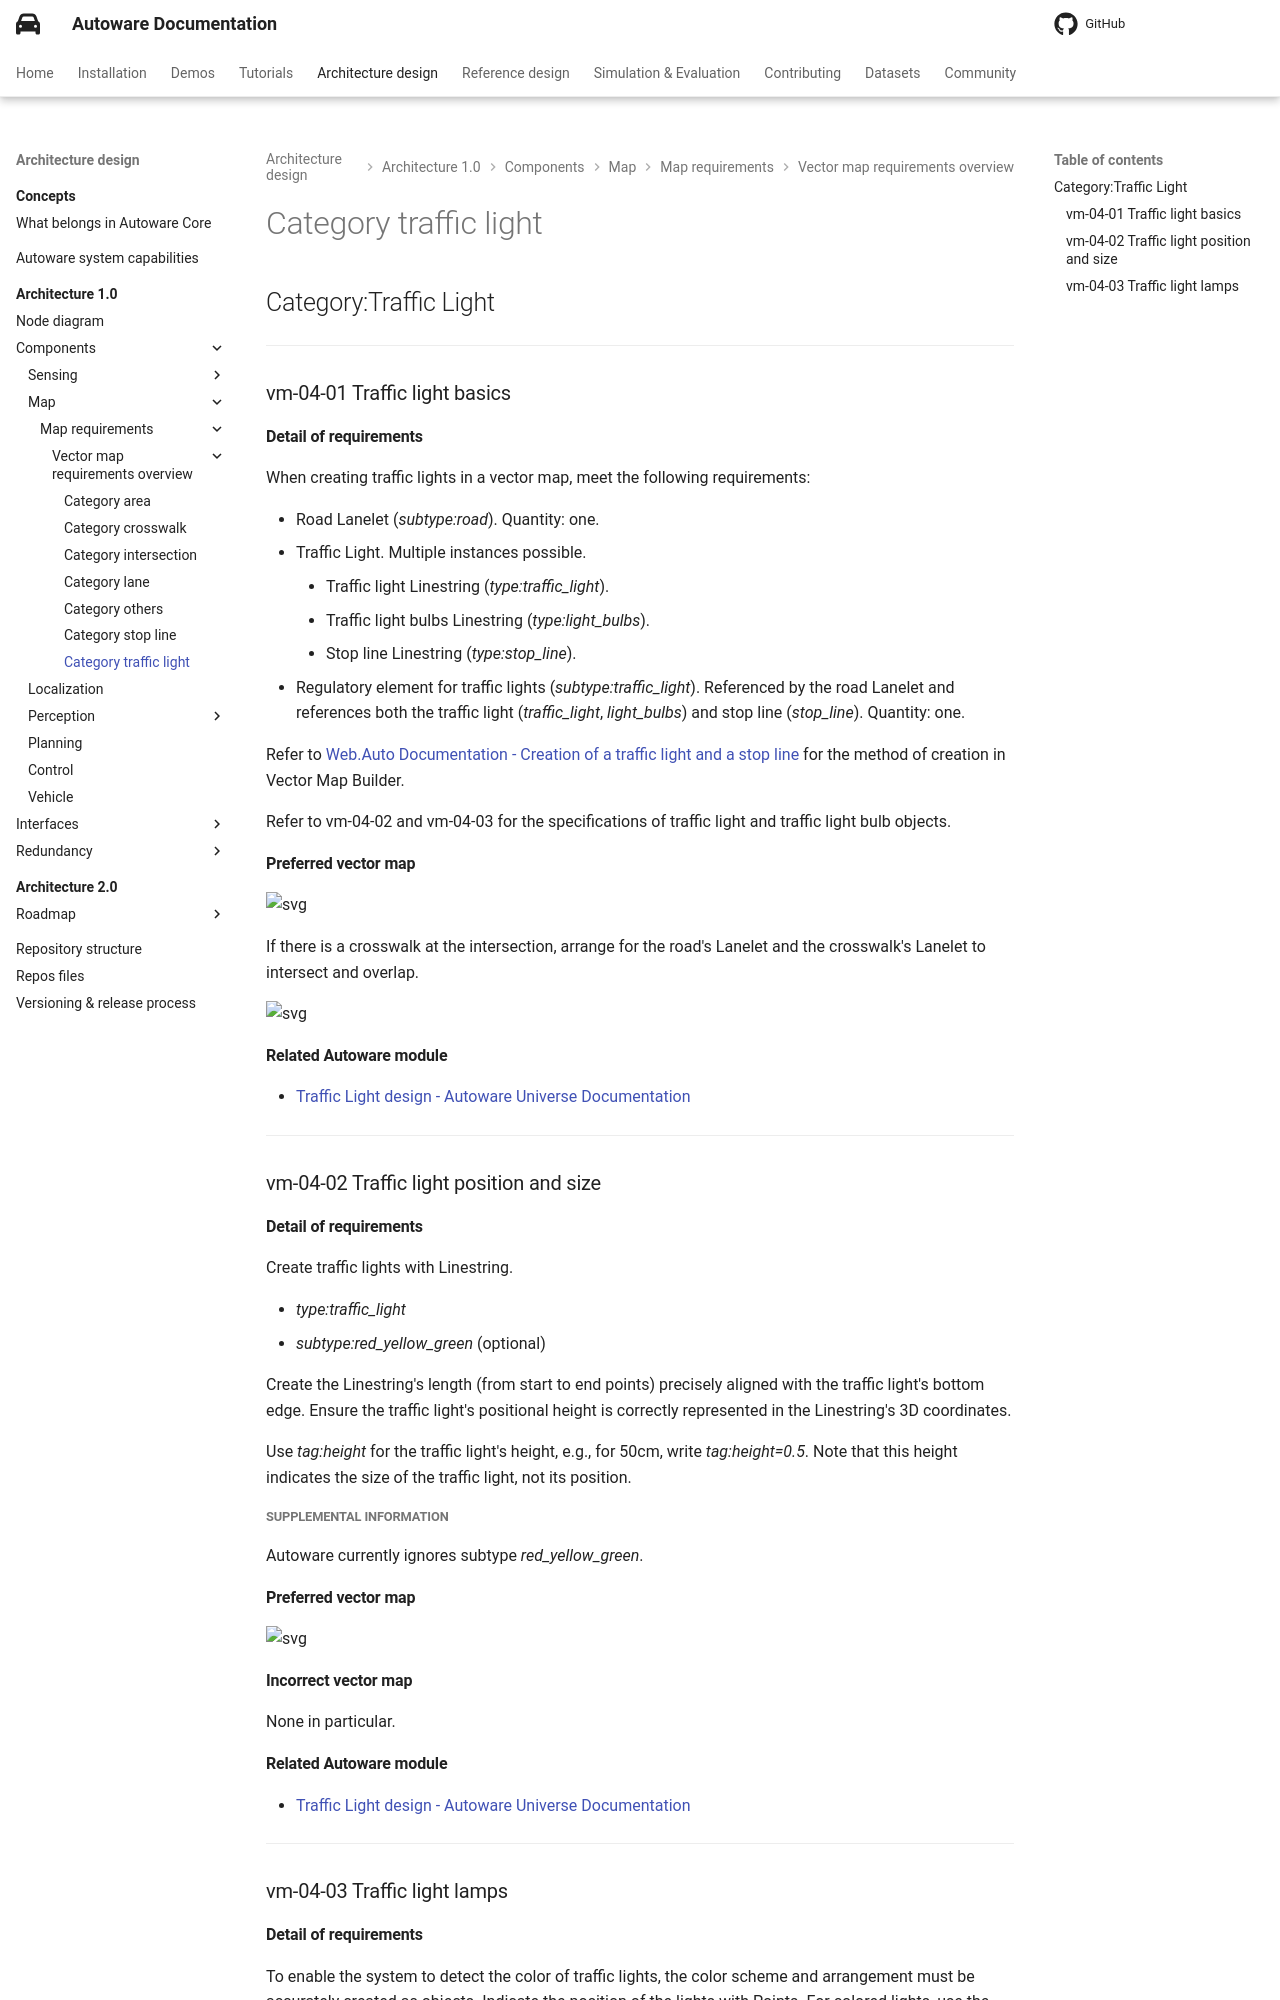

repository: autowarefoundation/autoware-documentation · page: pr-803/design/autoware-architecture-v1/components/map/map-requirements/vector-map-requirements-overview/category_traffic_light/index.html · generator: mkdocs

## Category:Traffic Light

---

### vm-04-01 Traffic light basics

#### Detail of requirements <!-- omit in toc -->

When creating traffic lights in a vector map, meet the following requirements:

- Road Lanelet (_subtype:road_). Quantity: one.
- Traffic Light. Multiple instances possible.
  - Traffic light Linestring (_type:traffic_light_).
  - Traffic light bulbs Linestring (_type:light_bulbs_).
  - Stop line Linestring (_type:stop_line_).
- Regulatory element for traffic lights (_subtype:traffic_light_). Referenced by the road Lanelet and references both the traffic light (_traffic_light_, _light_bulbs_) and stop line (_stop_line_). Quantity: one.

Refer to [Web.Auto Documentation - Creation of a traffic light and a stop line](https://docs.web.auto/en/user-manuals/vector-map-builder/how-to-use/edit-maps#creation-of-a-traffic-light-and-a-stop-line) for the method of creation in Vector Map Builder.

Refer to vm-04-02 and vm-04-03 for the specifications of traffic light and traffic light bulb objects.

#### Preferred vector map <!-- omit in toc -->

![svg](../assets/vm-04-01_1.svg)

If there is a crosswalk at the intersection, arrange for the road's Lanelet and the crosswalk's Lanelet to intersect and overlap.

![svg](../assets/vm-04-01_2.svg)

#### Related Autoware module

- [Traffic Light design - Autoware Universe Documentation](https://autowarefoundation.github.io/autoware_universe/main/planning/behavior_velocity_planner/autoware_behavior_velocity_traffic_light_module/)

---

### vm-04-02 Traffic light position and size

#### Detail of requirements <!-- omit in toc -->

Create traffic lights with Linestring.

- _type:traffic_light_
- _subtype:red_yellow_green_ (optional)

Create the Linestring's length (from start to end points) precisely aligned with the traffic light's bottom edge. Ensure the traffic light's positional height is correctly represented in the Linestring's 3D coordinates.

Use _tag:height_ for the traffic light's height, e.g., for 50cm, write _tag:height=0.5_. Note that this height indicates the size of the traffic light, not its position.

##### Supplemental information <!-- omit in toc -->

Autoware currently ignores subtype _red_yellow_green_.

#### Preferred vector map <!-- omit in toc -->

![svg](../assets/vm-04-02_1.svg)

#### Incorrect vector map <!-- omit in toc -->

None in particular.

#### Related Autoware module

- [Traffic Light design - Autoware Universe Documentation](https://autowarefoundation.github.io/autoware_universe/main/planning/behavior_velocity_planner/autoware_behavior_velocity_traffic_light_module/)

---

### vm-04-03 Traffic light lamps
